Labelled photos from "images", an image-classification folder in qasim418/Chocolathon. The possible labels are: cocoa shot amaretto, cocoa shot bourbon, cocoa shot chocolate cake, cocoa shot old fashioned, cocoa shot tequila, cocoa shot whiskey, truffle amaretto, truffle bananas foster, truffle brownie batter, truffle caramel apple cider, truffle champagne, truffle cheesecake, truffle confetti cake, truffle cookies and cream, truffle creamsicle, truffle creme brulee, truffle dulce de leche, truffle espresso martini, truffle grey salt caramel, truffle key lime pie, truffle lemon, truffle manhattan, truffle maple cream, truffle peanut butter caramel, truffle pineapple moscato, truffle pistachio, truffle pumpkin spice latte, truffle raspberry, truffle s mores, truffle salted caramel, truffle strawberry shortcake, truffle tea honey, truffle turtle.

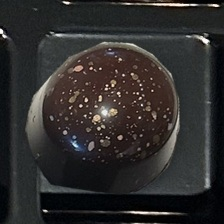
Label: truffle champagne

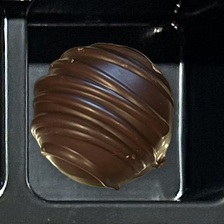
Label: cocoa shot whiskey

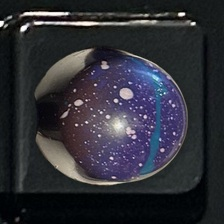
Label: truffle brownie batter

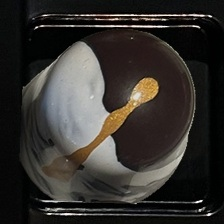
Label: truffle bananas foster

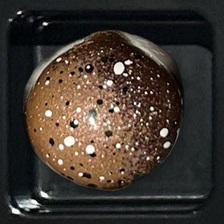
Label: truffle creme brulee

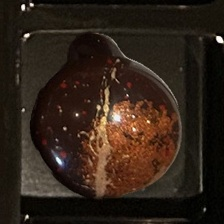
Label: truffle manhattan
